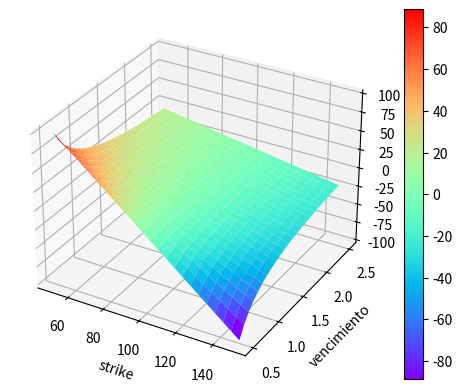

Write Python code to recreate this figure.
# -*- coding: utf-8 -*-
"""
Created on Fri Apr 11 15:24:10 2025

[redacted]
"""

import numpy as np
import matplotlib.pyplot as plt

strike = np.linspace(50, 150,24)
maturity = np.linspace(0.5, 2.5,24)
strike, maturity = np.meshgrid(strike, maturity)

vi = (strike -100)**2/(100-strike)/maturity

fig = plt.figure()

ax = fig.add_subplot(projection = '3d') #ejes en 3 dimensiones
surf = ax.plot_surface(strike, maturity, vi, cmap = plt.cm.rainbow)

ax.set_xlabel('strike')
ax.set_ylabel('vencimiento')
ax.set_zlabel('implied volatility')
fig.colorbar(surf)

